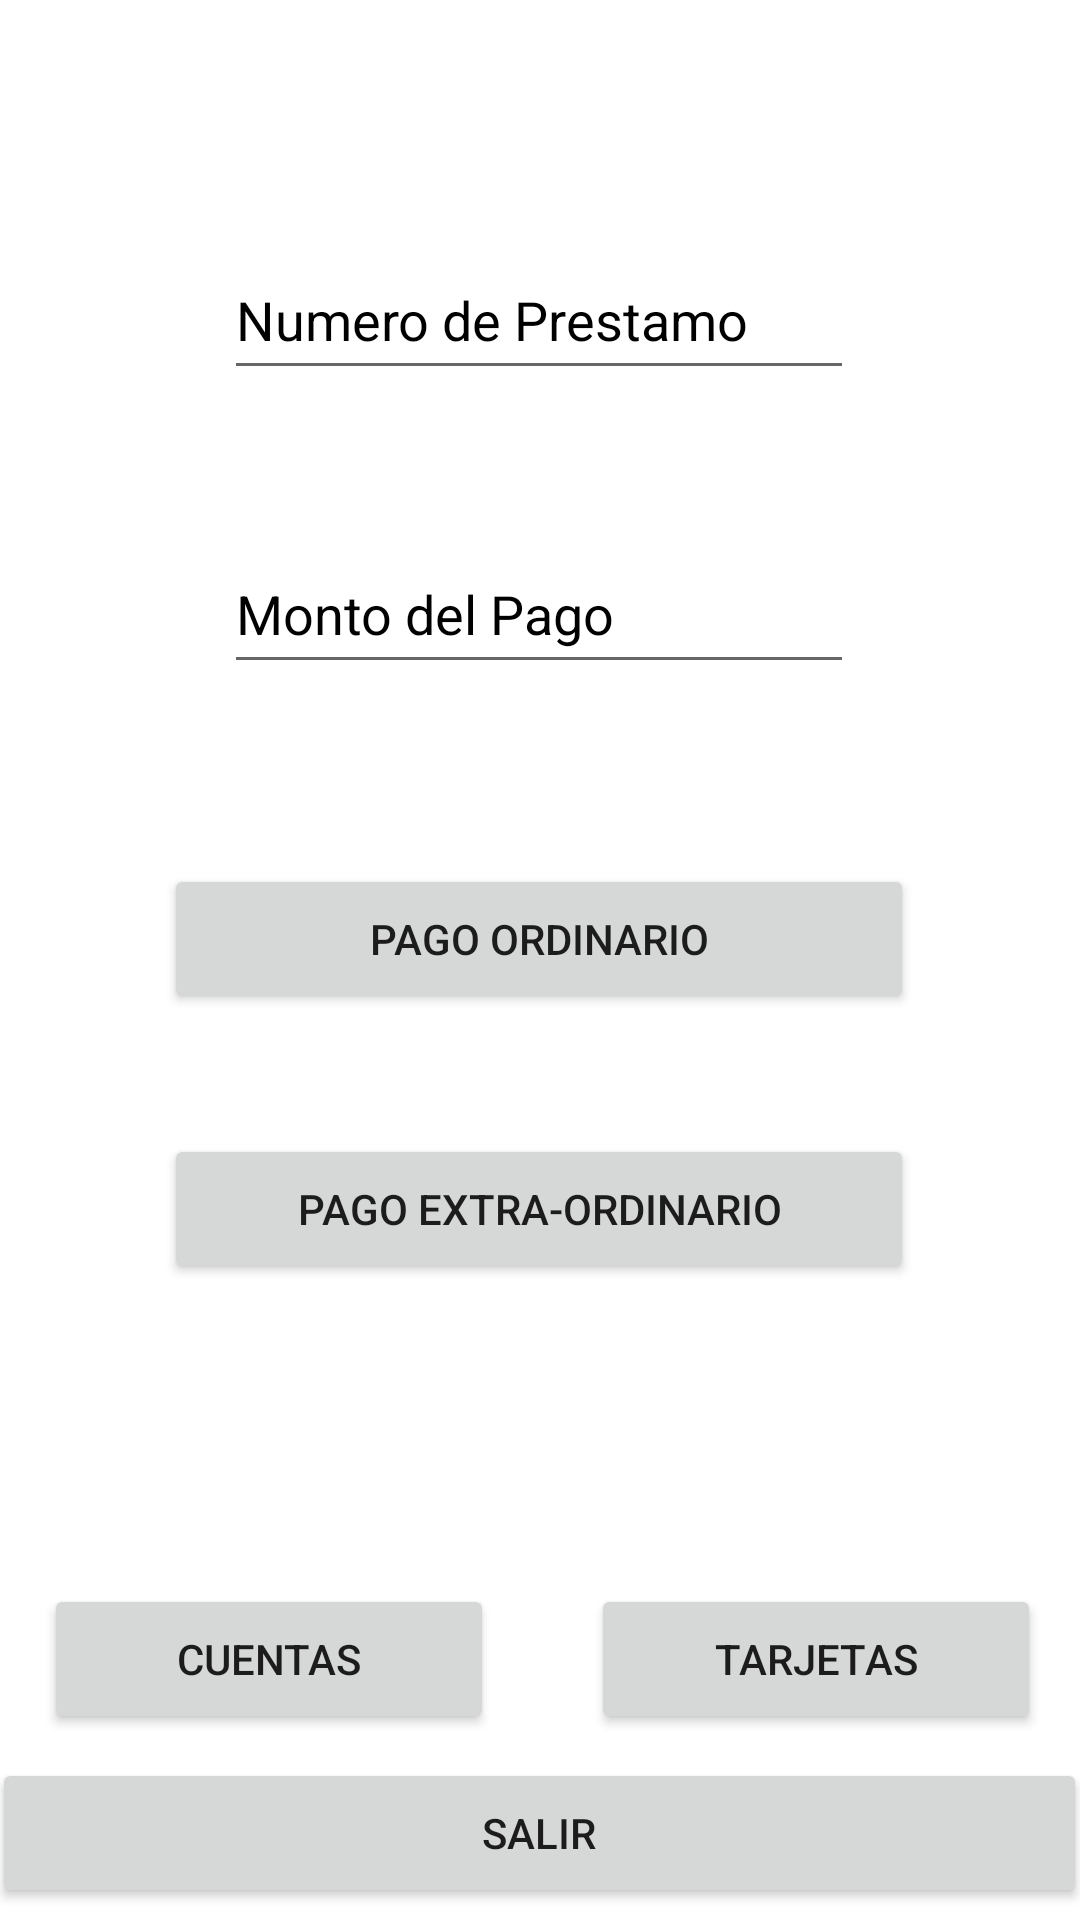

Layout XML and referenced resources for this Android screen:
<!-- AndroidManifest.xml: application theme Theme.SiSePuede -->
<!-- res/layout/fragment_loan.xml -->
<?xml version="1.0" encoding="utf-8"?>
<androidx.constraintlayout.widget.ConstraintLayout xmlns:android="http://schemas.android.com/apk/res/android"
    xmlns:app="http://schemas.android.com/apk/res-auto"
    xmlns:tools="http://schemas.android.com/tools"
    android:layout_width="match_parent"
    android:layout_height="match_parent"
    tools:context=".LoanFragment">

    <Button
        android:id="@+id/exit_btn"
        android:layout_width="365dp"
        android:layout_height="50dp"
        android:layout_marginBottom="4dp"
        android:text="@string/salir"
        app:layout_constraintBottom_toBottomOf="parent"
        app:layout_constraintEnd_toEndOf="parent"
        app:layout_constraintHorizontal_bias="0.652"
        app:layout_constraintStart_toStartOf="parent" />

    <Button
        android:id="@+id/acc_Btn"
        android:layout_width="150dp"
        android:layout_height="50dp"
        android:layout_marginBottom="8dp"
        android:text="@string/cuenta"
        app:layout_constraintBottom_toTopOf="@+id/exit_btn"
        app:layout_constraintEnd_toStartOf="@+id/cardBtn"
        app:layout_constraintHorizontal_bias="0.315"
        app:layout_constraintStart_toStartOf="parent" />

    <Button
        android:id="@+id/cardBtn"
        android:layout_width="150dp"
        android:layout_height="50dp"
        android:layout_marginBottom="8dp"
        android:text="@string/tarjetas"
        app:layout_constraintBottom_toTopOf="@+id/exit_btn"
        app:layout_constraintEnd_toEndOf="parent"
        app:layout_constraintHorizontal_bias="0.938"
        app:layout_constraintStart_toStartOf="parent" />

    <EditText
        android:id="@+id/loan_number_text"
        android:layout_width="wrap_content"
        android:layout_height="50dp"
        android:layout_marginTop="80dp"
        android:ems="10"
        android:hint="@string/numero_prestamo"
        android:inputType="number"
        android:textColorHint="@color/black"
        app:layout_constraintEnd_toEndOf="parent"
        app:layout_constraintHorizontal_bias="0.497"
        app:layout_constraintStart_toStartOf="parent"
        app:layout_constraintTop_toTopOf="parent" />

    <EditText
        android:id="@+id/pay_amount_text"
        android:layout_width="wrap_content"
        android:layout_height="50dp"
        android:layout_marginTop="48dp"
        android:ems="10"
        android:hint="@string/monto_pago"
        android:inputType="number"
        android:textColorHint="@color/black"
        app:layout_constraintEnd_toEndOf="parent"
        app:layout_constraintHorizontal_bias="0.497"
        app:layout_constraintStart_toStartOf="parent"
        app:layout_constraintTop_toBottomOf="@+id/loan_number_text" />

    <Button
        android:id="@+id/ord_btn"
        android:layout_width="250dp"
        android:layout_height="50dp"
        android:layout_marginTop="60dp"
        android:text="@string/ordinario"
        app:layout_constraintEnd_toEndOf="parent"
        app:layout_constraintHorizontal_bias="0.496"
        app:layout_constraintStart_toStartOf="parent"
        app:layout_constraintTop_toBottomOf="@+id/pay_amount_text" />

    <Button
        android:id="@+id/extra_btn"
        android:layout_width="250dp"
        android:layout_height="50dp"
        android:layout_marginTop="40dp"
        android:text="@string/extraordinario"
        app:layout_constraintEnd_toEndOf="parent"
        app:layout_constraintHorizontal_bias="0.496"
        app:layout_constraintStart_toStartOf="parent"
        app:layout_constraintTop_toBottomOf="@+id/ord_btn" />

</androidx.constraintlayout.widget.ConstraintLayout>
<!-- resources referenced by this layout -->
<resources>
  <string name="cuenta">Cuentas</string>
  <string name="extraordinario">Pago Extra-ordinario</string>
  <string name="monto_pago">Monto del Pago</string>
  <string name="numero_prestamo">Numero de Prestamo</string>
  <string name="ordinario">Pago Ordinario</string>
  <string name="salir">Salir</string>
  <string name="tarjetas">Tarjetas</string>
  <style name="Theme.SiSePuede" parent="Theme.MaterialComponents.DayNight.DarkActionBar">
          
          <item name="colorPrimary">@color/purple_500</item>
          <item name="colorPrimaryVariant">@color/purple_700</item>
          <item name="colorOnPrimary">@color/white</item>
          
          <item name="colorSecondary">@color/teal_200</item>
          <item name="colorSecondaryVariant">@color/teal_700</item>
          <item name="colorOnSecondary">@color/black</item>
          
          <item name="android:statusBarColor" tools:targetApi="l">?attr/colorPrimaryVariant</item>
          
      </style>
  <!-- not gathered from this repository: default colours our renderer supplied (Android Studio template values) -->
  <color name="purple_500">#FF6200EE</color>
  <color name="purple_700">#FF3700B3</color>
  <color name="teal_200">#FF03DAC5</color>
  <color name="teal_700">#FF018786</color>
  <color name="black">#FF000000</color>
  <color name="white">#FFFFFFFF</color>
</resources>
